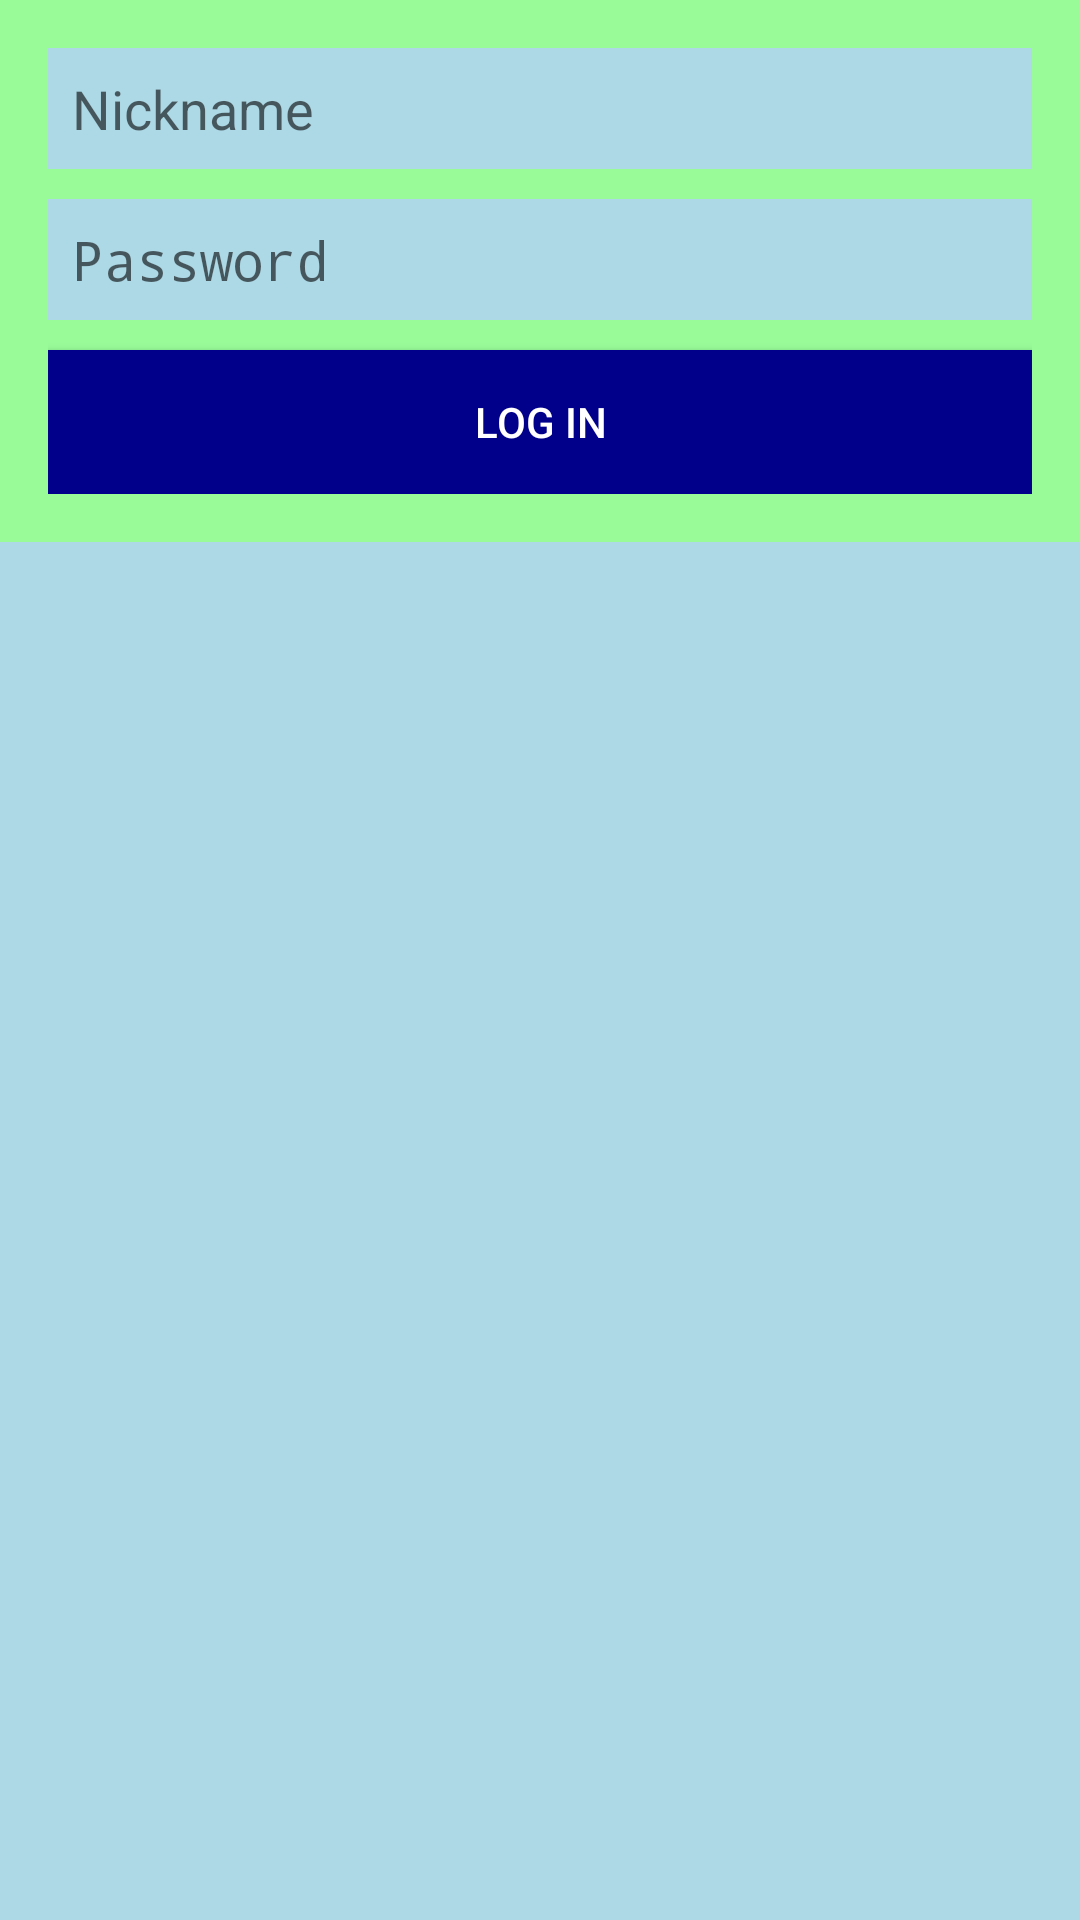

This screen was rendered from an Android layout file. Write that file and the resources it references.
<!-- AndroidManifest.xml: application theme Theme.MiniSocialMedia -->
<!-- res/layout/activity_login.xml -->
<?xml version="1.0" encoding="utf-8"?>
<androidx.constraintlayout.widget.ConstraintLayout xmlns:android="http://schemas.android.com/apk/res/android"
    xmlns:app="http://schemas.android.com/apk/res-auto"
    xmlns:tools="http://schemas.android.com/tools"
    android:id="@+id/main"
    android:layout_width="match_parent"
    android:layout_height="match_parent"
    android:background="@color/soft_blue"
    tools:context=".log_activity_package.LoginActivity">

    <LinearLayout
        android:layout_width="match_parent"
        android:layout_height="wrap_content"
        android:orientation="vertical"
        android:padding="16dp"
        android:background="@color/mint_green"
        tools:ignore="MissingConstraints">

        <EditText
            android:id="@+id/etLoginNickname"
            android:layout_width="match_parent"
            android:layout_height="wrap_content"
            android:hint="Nickname"
            android:background="@color/soft_blue"
            android:padding="8dp"
            android:layout_marginBottom="10dp"/>

        <EditText
            android:id="@+id/etLoginPassword"
            android:layout_width="match_parent"
            android:layout_height="wrap_content"
            android:inputType="textPassword"
            android:hint="Password"
            android:background="@color/soft_blue"
            android:padding="8dp"
            android:layout_marginBottom="10dp"/>

        <Button
            android:id="@+id/btnLogin"
            android:layout_width="match_parent"
            android:layout_height="wrap_content"
            android:text="Log In"
            android:background="@color/dark_blue"
            android:textColor="@android:color/white"/>
    </LinearLayout>

</androidx.constraintlayout.widget.ConstraintLayout>
<!-- resources referenced by this layout -->
<resources>
  <color name="dark_blue">#00008B</color>
  <color name="mint_green">#98FB98</color>
  <color name="soft_blue">#ADD8E6</color>
  <style name="Theme.MiniSocialMedia" parent="android:Theme.Material.Light.NoActionBar" />
</resources>
